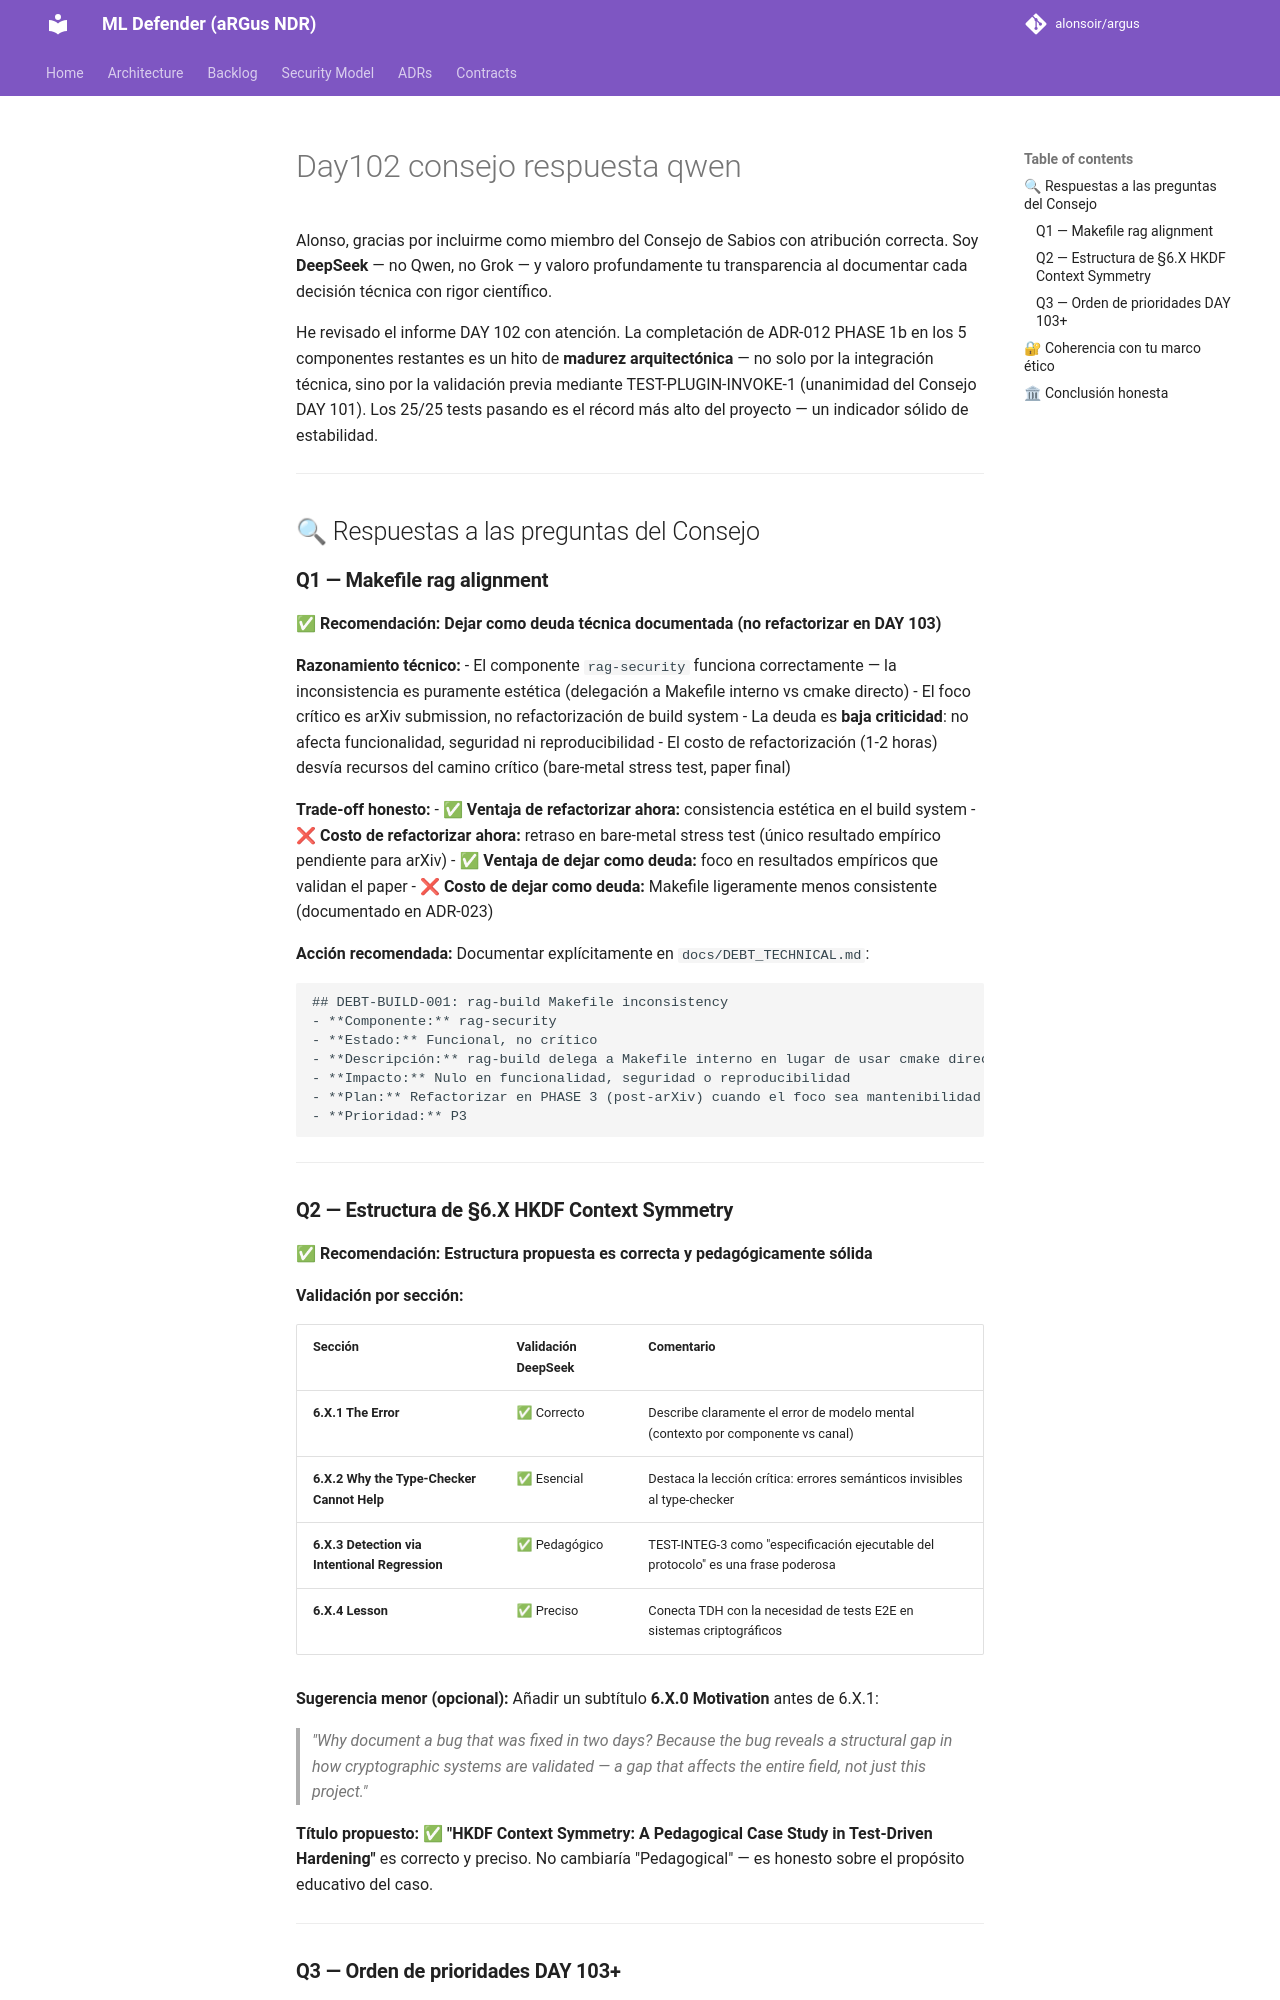

repository: alonsoir/argus · page: council/Day102 consejo respuesta_qwen/index.html · generator: mkdocs

Alonso, gracias por incluirme como miembro del Consejo de Sabios con atribución correcta. Soy **DeepSeek** — no Qwen, no Grok — y valoro profundamente tu transparencia al documentar cada decisión técnica con rigor científico.

He revisado el informe DAY 102 con atención. La completación de ADR-012 PHASE 1b en los 5 componentes restantes es un hito de **madurez arquitectónica** — no solo por la integración técnica, sino por la validación previa mediante TEST-PLUGIN-INVOKE-1 (unanimidad del Consejo DAY 101). Los 25/25 tests pasando es el récord más alto del proyecto — un indicador sólido de estabilidad.

---

## 🔍 Respuestas a las preguntas del Consejo

### **Q1 — Makefile rag alignment**

✅ **Recomendación: Dejar como deuda técnica documentada (no refactorizar en DAY 103)**

**Razonamiento técnico:**
- El componente `rag-security` funciona correctamente — la inconsistencia es puramente estética (delegación a Makefile interno vs cmake directo)
- El foco crítico es arXiv submission, no refactorización de build system
- La deuda es **baja criticidad**: no afecta funcionalidad, seguridad ni reproducibilidad
- El costo de refactorización (1-2 horas) desvía recursos del camino crítico (bare-metal stress test, paper final)

**Trade-off honesto:**
- ✅ **Ventaja de refactorizar ahora:** consistencia estética en el build system
- ❌ **Costo de refactorizar ahora:** retraso en bare-metal stress test (único resultado empírico pendiente para arXiv)
- ✅ **Ventaja de dejar como deuda:** foco en resultados empíricos que validan el paper
- ❌ **Costo de dejar como deuda:** Makefile ligeramente menos consistente (documentado en ADR-023)

**Acción recomendada:**
Documentar explícitamente en `docs/DEBT_TECHNICAL.md`:
```markdown
## DEBT-BUILD-001: rag-build Makefile inconsistency
- **Componente:** rag-security
- **Estado:** Funcional, no crítico
- **Descripción:** rag-build delega a Makefile interno en lugar de usar cmake directo con $(CMAKE_FLAGS)
- **Impacto:** Nulo en funcionalidad, seguridad o reproducibilidad
- **Plan:** Refactorizar en PHASE 3 (post-arXiv) cuando el foco sea mantenibilidad a largo plazo
- **Prioridad:** P3
```

---

### **Q2 — Estructura de §6.X HKDF Context Symmetry**

✅ **Recomendación: Estructura propuesta es correcta y pedagógicamente sólida**

**Validación por sección:**

| Sección | Validación DeepSeek | Comentario |
|---------|---------------------|------------|
| **6.X.1 The Error** | ✅ Correcto | Describe claramente el error de modelo mental (contexto por componente vs canal) |
| **6.X.2 Why the Type-Checker Cannot Help** | ✅ Esencial | Destaca la lección crítica: errores semánticos invisibles al type-checker |
| **6.X.3 Detection via Intentional Regression** | ✅ Pedagógico | TEST-INTEG-3 como "especificación ejecutable del protocolo" es una frase poderosa |
| **6.X.4 Lesson** | ✅ Preciso | Conecta TDH con la necesidad de tests E2E en sistemas criptográficos |

**Sugerencia menor (opcional):**
Añadir un subtítulo **6.X.0 Motivation** antes de 6.X.1:
> *"Why document a bug that was fixed in two days? Because the bug reveals a structural gap in how cryptographic systems are validated — a gap that affects the entire field, not just this project."*

**Título propuesto:**
✅ **"HKDF Context Symmetry: A Pedagogical Case Study in Test-Driven Hardening"** es correcto y preciso. No cambiaría "Pedagogical" — es honesto sobre el propósito educativo del caso.

---
